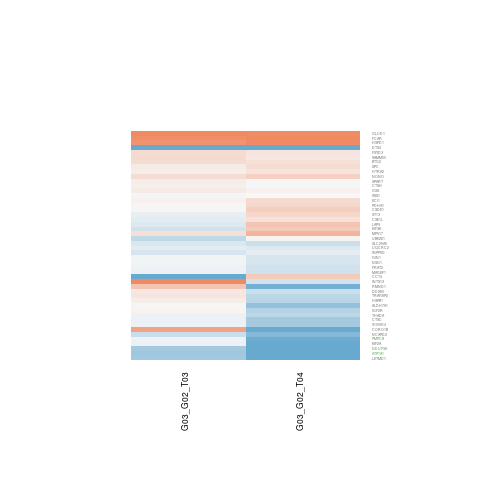

Data behind this chart, as committed beside it:
G03_G02_T03.gene.id, G03_G02_T03.ENSEMBL, G03_G02_T03.ENTREZID, G03_G02_T03.SYMBOL, G03_G02_T03.logFC, G03_G02_T03.AveExpr, G03_G02_T03.t, G03_G02_T03.P.Value, G03_G02_T03.adj.P.Val, G03_G02_T03.B, G03_G02_T04.gene.id, G03_G02_T04.ENSEMBL, G03_G02_T04.ENTREZID, G03_G02_T04.SYMBOL, G03_G02_T04.logFC, G03_G02_T04.AveExpr, G03_G02_T04.t, G03_G02_T04.P.Value, G03_G02_T04.adj.P.Val, G03_G02_T04.B
ENSG00000002549, ENSG00000002549, 51056, LAP3, -0.1821, 5.873, -1.038, 0.3192, 0.9999, -6.104, ENSG00000002549, ENSG00000002549, 51056, LAP3, 0.4669, 5.873, 2.592, 0.02328, 0.1335, -4.118
ENSG00000005059, ENSG00000005022, 292, SLC25A5, -0.2112, 5.869, -1.166, 0.2659, 0.9999, -5.957, ENSG00000005059, ENSG00000005022, 292, SLC25A5, -0.3103, 5.869, -1.689, 0.1165, 0.2975, -5.61
ENSG00000009335, ENSG00000009307, 7812, CSDE1, 0.03005, 7.534, 0.1355, 0.8944, 0.9999, -6.642, ENSG00000009335, ENSG00000009307, 7812, CSDE1, 0.3677, 7.534, 1.655, 0.1233, 0.3079, -5.681
ENSG00000010295, ENSG00000010292, 9918, NCAPD2, -0.332, 3.059, -1.204, 0.2515, 0.9999, -5.454, ENSG00000010295, ENSG00000010292, 9918, NCAPD2, -0.7798, 3.059, -2.978, 0.01133, 0.09685, -3.047
ENSG00000050555, ENSG00000050426, 25875, LETMD1, -0.5687, -0.2505, -0.5913, 0.5651, 0.9999, -5.338, ENSG00000050555, ENSG00000050426, 25875, LETMD1, -1.395, -0.2505, -1.456, 0.1707, 0.3705, -4.854
ENSG00000057019, ENSG00000056972, 10758, TRAF3IP2, 0.1713, 2.379, 0.6236, 0.5444, 0.9999, -5.845, ENSG00000057019, ENSG00000056972, 10758, TRAF3IP2, -0.3986, 2.379, -1.498, 0.1596, 0.355, -5.335
ENSG00000064199, ENSG00000064102, 55726, INTS13, 1.165, -0.05, 2.023, 0.06553, 0.9999, -3.926, ENSG00000064199, ENSG00000064102, 55726, INTS13, -0.2725, -0.05, -0.5271, 0.6075, 0.7655, -5.708
ENSG00000068885, ENSG00000068796, 3796, KIF2A, -0.08179, 3.045, -0.2453, 0.8103, 0.9999, -6.232, ENSG00000068885, ENSG00000068796, 3796, KIF2A, -1.044, 3.045, -2.926, 0.01247, 0.1009, -3.13
ENSG00000089597, ENSG00000089356, 5349, FXYD3, 0.2508, 7.676, 1.359, 0.1986, 0.9999, -5.74, ENSG00000089597, ENSG00000089356, 5349, FXYD3, 0.1536, 7.676, 0.8323, 0.4212, 0.6232, -6.649
ENSG00000100364, ENSG00000100347, 25813, SAMM50, 0.2584, 5.691, 1.559, 0.1446, 0.9999, -5.466, ENSG00000100364, ENSG00000100347, 25813, SAMM50, 0.1439, 5.691, 0.8464, 0.4136, 0.6172, -6.601
ENSG00000100412, ENSG00000100380, 6767, ST13, -0.09299, 6.642, -0.5668, 0.5811, 0.9999, -6.489, ENSG00000100412, ENSG00000100380, 6767, ST13, 0.297, 6.642, 1.796, 0.09722, 0.2694, -5.472
ENSG00000101017, ENSG00000100983, 2937, GSS, 0.126, 0.8894, 0.3484, 0.7335, 0.9999, -5.602, ENSG00000101017, ENSG00000100983, 2937, GSS, 0.05954, 0.8894, 0.1789, 0.8609, 0.9266, -6.051
ENSG00000103978, ENSG00000103811, 1512, CTSH, 0.08546, 6.172, 0.4702, 0.6465, 0.9999, -6.541, ENSG00000103978, ENSG00000103811, 1512, CTSH, -0.01092, 6.172, -0.05893, 0.954, 0.9769, -6.993
ENSG00000105856, ENSG00000105819, 9512, PMPCB, -0.06598, 6.073, -0.3274, 0.7489, 0.9999, -6.598, ENSG00000105856, ENSG00000105819, 9512, PMPCB, -0.9452, 6.073, -4.558, 0.000627, 0.03083, -0.5106
ENSG00000106299, ENSG00000106211, 3315, HSPB1, 0.1059, 4.335, 0.7266, 0.4812, 0.9999, -6.238, ENSG00000106299, ENSG00000106211, 3315, HSPB1, -0.4192, 4.335, -2.752, 0.01729, 0.1166, -3.682
ENSG00000107771, ENSG00000107625, 79009, DDX50, 0.1364, 7.311, 0.628, 0.5416, 0.9999, -6.447, ENSG00000107771, ENSG00000107625, 79009, DDX50, -0.296, 7.311, -1.356, 0.1996, 0.4048, -6.087
ENSG00000110002, ENSG00000109861, 1075, CTSC, -0.08172, 2.589, -0.2033, 0.8423, 0.9999, -5.948, ENSG00000110002, ENSG00000109861, 1075, CTSC, -0.5592, 2.589, -1.57, 0.1419, 0.3317, -5.25
ENSG00000110092, ENSG00000110042, 23220, DTX4, -1.799, 4.422, -4.732, 0.0004632, 0.07744, 0.06903, ENSG00000110092, ENSG00000110042, 23220, DTX4, -1.663, 4.422, -3.306, 0.006129, 0.07496, -2.543
ENSG00000110852, ENSG00000110717, 4728, NDUFS8, -0.5502, 4.689, -1.687, 0.117, 0.9999, -5.23, ENSG00000110852, ENSG00000110717, 4728, NDUFS8, -1.527, 4.689, -4.199, 0.001188, 0.03868, -1.037
ENSG00000115275, ENSG00000115204, 4358, MPV17, 0.2325, 5.549, 0.7013, 0.4963, 0.9999, -6.382, ENSG00000115275, ENSG00000115204, 4358, MPV17, 0.6018, 5.549, 1.761, 0.1031, 0.2785, -5.484
ENSG00000115446, ENSG00000115317, 27429, HTRA2, 0.1098, 4.579, 0.5923, 0.5644, 0.9999, -6.349, ENSG00000115446, ENSG00000115317, 27429, HTRA2, 0.1832, 4.579, 0.9679, 0.3519, 0.5627, -6.383
ENSG00000115594, ENSG00000115484, 10575, CCT4, -1.097, 1.134, -3.395, 0.005187, 0.3145, -1.945, ENSG00000115594, ENSG00000115484, 10575, CCT4, 0.4024, 1.134, 1.19, 0.2567, 0.4711, -5.439
ENSG00000116127, ENSG00000115970, 63892, THADA, -0.08807, 5.761, -0.4385, 0.6687, 0.9999, -6.536, ENSG00000116127, ENSG00000115970, 63892, THADA, -0.4143, 5.761, -2.031, 0.06457, 0.2188, -5.074
ENSG00000124279, ENSG00000124207, 1434, CSE1L, -0.1425, 3.82, -0.6476, 0.5292, 0.9999, -6.232, ENSG00000124279, ENSG00000124207, 1434, CSE1L, 0.1945, 3.82, 0.8205, 0.4276, 0.6297, -6.381
ENSG00000130811, ENSG00000130707, 445, ASS1, -0.009723, 7.426, -0.0808, 0.9369, 0.9999, -6.648, ENSG00000130811, ENSG00000130707, 445, ASS1, -0.002203, 7.426, -0.01825, 0.9857, 0.9941, -7.005
ENSG00000132017, ENSG00000131828, 5160, PDHA1, 0.02141, 4.294, 0.1096, 0.9145, 0.9999, -6.426, ENSG00000132017, ENSG00000131828, 5160, PDHA1, 0.2855, 4.294, 1.51, 0.1564, 0.3506, -5.701
ENSG00000133302, ENSG00000133104, 23111, SPART, 0.1017, 3.195, 0.517, 0.6144, 0.9999, -6.063, ENSG00000133302, ENSG00000133104, 23111, SPART, 0.02113, 3.195, 0.1132, 0.9117, 0.9542, -6.595
ENSG00000140987, ENSG00000140740, 7385, UQCRC2, -0.1325, 4.713, -0.8561, 0.4084, 0.9999, -6.197, ENSG00000140987, ENSG00000140740, 7385, UQCRC2, -0.1813, 4.713, -1.108, 0.289, 0.5046, -6.25
ENSG00000144645, ENSG00000144381, 3329, HSPD1, 0.8993, -1.508, 0.6235, 0.5444, 0.9999, -4.958, ENSG00000144645, ENSG00000144381, 3329, HSPD1, 2.358, -1.508, 2.013, 0.06669, 0.2225, -3.959
ENSG00000145919, ENSG00000145723, 54826, GIN1, -0.03171, 4.429, -0.2273, 0.8239, 0.9999, -6.515, ENSG00000145919, ENSG00000145723, 54826, GIN1, -0.228, 4.429, -1.536, 0.15, 0.3419, -5.683
ENSG00000147443, ENSG00000147140, 4841, NONO, 0.2438, 3.573, 0.6301, 0.5402, 0.9999, -6.174, ENSG00000147443, ENSG00000147140, 4841, NONO, 0.3429, 3.573, 0.8456, 0.414, 0.6174, -6.316
ENSG00000149054, ENSG00000148672, 2746, GLUD1, 1.436, -0.4433, 1.334, 0.2066, 0.9999, -4.722, ENSG00000149054, ENSG00000148672, 2746, GLUD1, 0.9597, -0.4433, 0.9132, 0.3788, 0.5889, -5.386
ENSG00000155252, ENSG00000154767, 7508, XPC, 0.1165, 5.014, 0.7403, 0.4731, 0.9999, -6.315, ENSG00000155252, ENSG00000154767, 7508, XPC, 0.252, 5.014, 1.541, 0.1489, 0.3406, -5.756
ENSG00000156265, ENSG00000155906, 55005, RMND1, 0.4683, 0.4492, 1.053, 0.3129, 0.9999, -5.029, ENSG00000156265, ENSG00000155906, 55005, RMND1, -0.9038, 0.4492, -2.303, 0.03965, 0.1692, -3.75
ENSG00000159884, ENSG00000159388, 7832, BTG2, 0.2407, 2.307, 0.7501, 0.4674, 0.9999, -5.707, ENSG00000159884, ENSG00000159388, 7832, BTG2, 0.223, 2.307, 0.7458, 0.4699, 0.6663, -6.113
ENSG00000163564, ENSG00000163399, 476, ATP1A1, -0.5912, 3.405, -3.01, 0.01067, 0.4576, -2.863, ENSG00000163564, ENSG00000163399, 476, ATP1A1, -1.367, 3.405, -5.98, 5.93768915578098e-05, 0.008776, 2.1
ENSG00000165121, ENSG00000164904, 501, ALDH7A1, 0.02203, 1.511, 0.05576, 0.9564, 0.9999, -5.908, ENSG00000165121, ENSG00000164904, 501, ALDH7A1, -0.6721, 1.511, -1.642, 0.126, 0.3114, -4.956
ENSG00000168159, ENSG00000167969, 1632, ECI1, 0.0605, 6.108, 0.3485, 0.7334, 0.9999, -6.573, ENSG00000168159, ENSG00000167969, 1632, ECI1, 0.2709, 6.108, 1.561, 0.1439, 0.3344, -5.803
ENSG00000169062, ENSG00000168824, 27065, NSG1, -0.03171, 5.132, -0.1743, 0.8644, 0.9999, -6.558, ENSG00000169062, ENSG00000168824, 27065, NSG1, -0.2312, 5.132, -1.272, 0.2271, 0.438, -6.116
ENSG00000169180, ENSG00000168918, 3635, INPP5D, -0.2267, 7.899, -1.837, 0.09059, 0.9999, -5.069, ENSG00000169180, ENSG00000168918, 3635, INPP5D, -0.1204, 7.899, -0.9753, 0.3483, 0.5599, -6.516
ENSG00000170385, ENSG00000170142, 7324, UBE2E1, -0.385, 4.931, -1.473, 0.1659, 0.9999, -5.489, ENSG00000170385, ENSG00000170142, 7324, UBE2E1, 0.04463, 4.931, 0.172, 0.8662, 0.9297, -6.892
ENSG00000172985, ENSG00000172725, 57175, CORO1B, 0.7686, 1.795, 1.04, 0.3186, 0.9999, -5.517, ENSG00000172985, ENSG00000172725, 57175, CORO1B, -1.603, 1.795, -1.801, 0.09636, 0.2685, -4.724
ENSG00000177683, ENSG00000177383, 64110, MAGEF1, -0.07147, 5.456, -0.5344, 0.6027, 0.9999, -6.479, ENSG00000177683, ENSG00000177383, 64110, MAGEF1, -0.283, 5.456, -2.055, 0.06195, 0.2146, -5.015
ENSG00000179295, ENSG00000178982, 27335, EIF3K, -0.2571, 8.203, -1.274, 0.2263, 0.9999, -5.843, ENSG00000179295, ENSG00000178982, 27335, EIF3K, 0.4054, 8.203, 2.009, 0.06716, 0.2233, -5.14
ENSG00000181751, ENSG00000181274, 23401, FRAT2, -0.06516, 2.393, -0.2526, 0.8048, 0.9999, -6.053, ENSG00000181751, ENSG00000181274, 23401, FRAT2, -0.2732, 2.393, -1.05, 0.3142, 0.527, -5.869
ENSG00000186792, ENSG00000186431, 2204, FCAR, 0.9463, 0.2702, 1.986, 0.06994, 0.9999, -3.988, ENSG00000186792, ENSG00000186431, 2204, FCAR, 1.255, 0.2702, 2.952, 0.01188, 0.09924, -2.682
ENSG00000196233, ENSG00000189334, 57402, S100A14, -0.08452, 6.407, -0.4313, 0.6737, 0.9999, -6.56, ENSG00000196233, ENSG00000189334, 57402, S100A14, -0.5602, 6.407, -2.808, 0.01557, 0.1112, -3.74
ENSG00000197372, ENSG00000197081, 3482, IGF2R, 0.03297, 4.778, 0.1986, 0.8458, 0.9999, -6.541, ENSG00000197372, ENSG00000197081, 3482, IGF2R, -0.4705, 4.778, -2.752, 0.01729, 0.1166, -3.742
